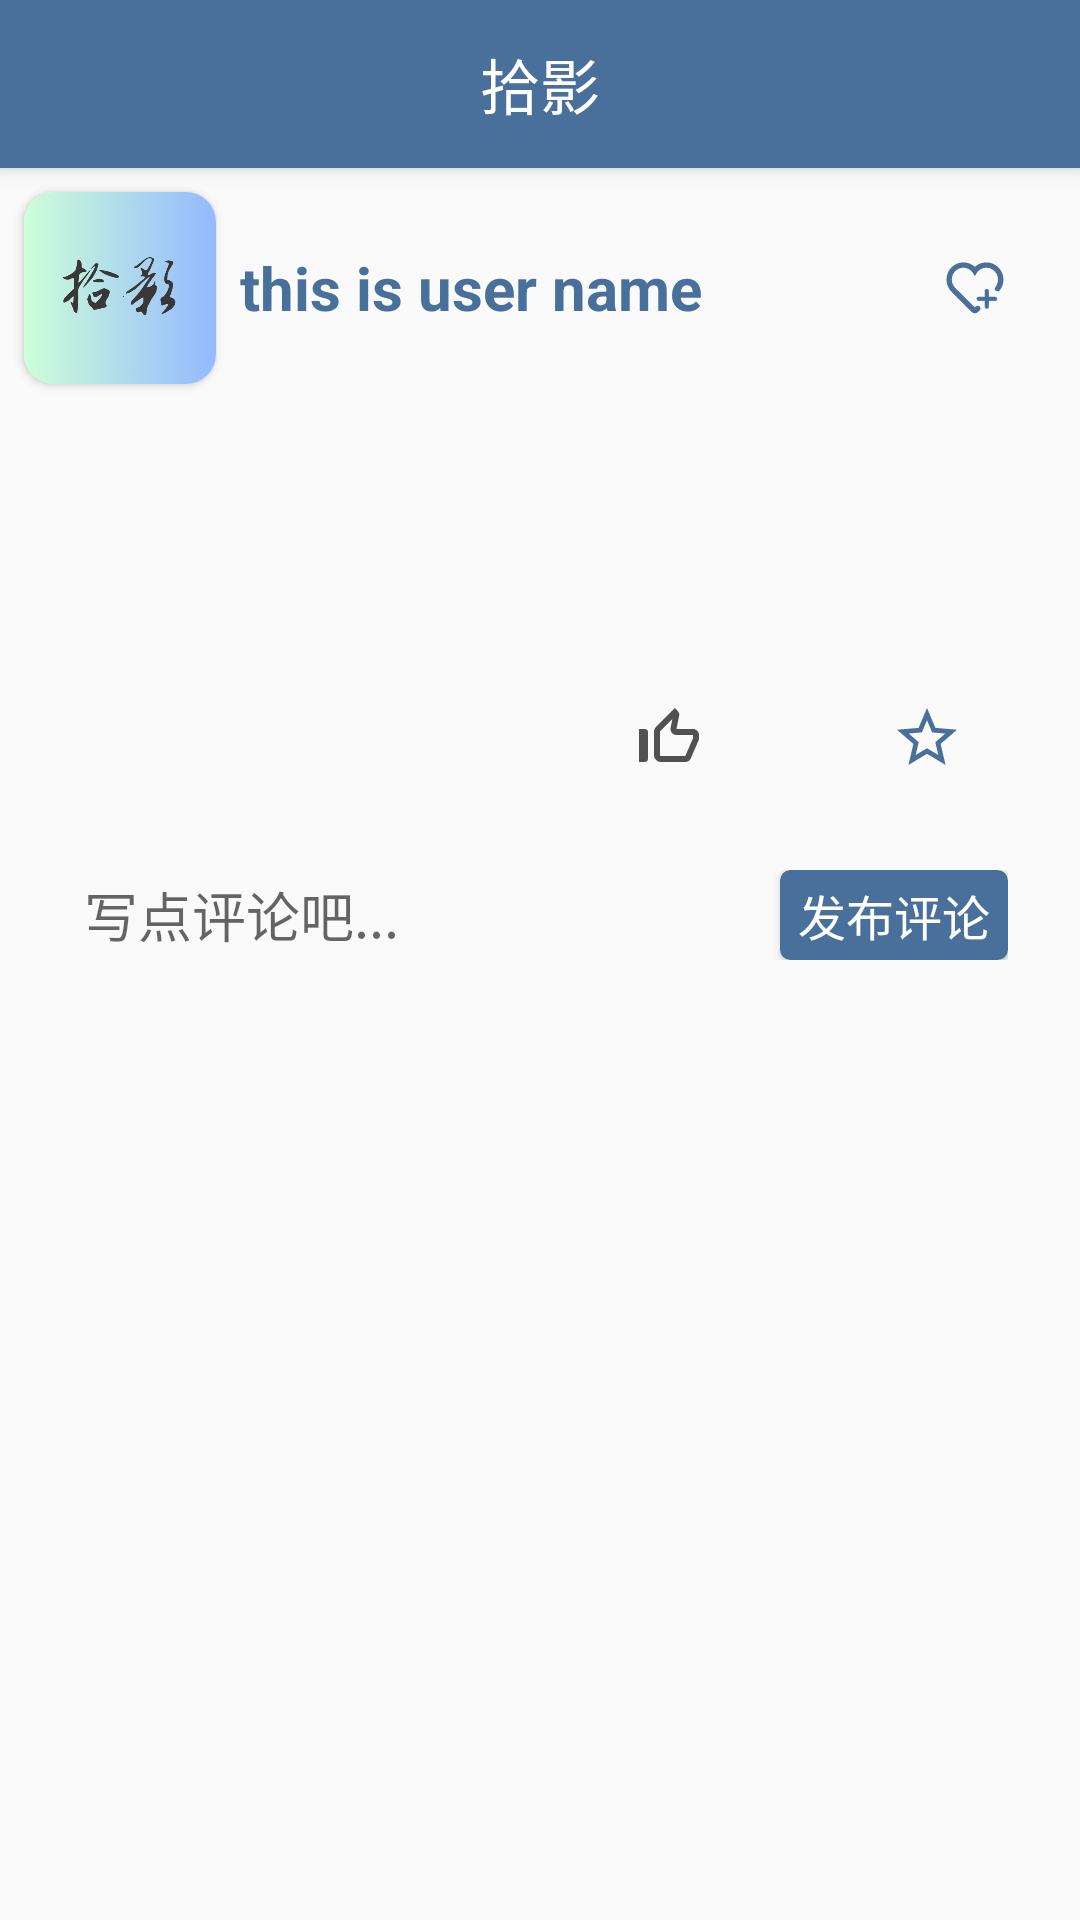

Reconstruct the res/layout file that produces this screen, plus the resources it refers to.
<!-- AndroidManifest.xml: application theme Theme.AndroidTask -->
<!-- res/layout/activity_share_detail.xml -->
<?xml version="1.0" encoding="utf-8"?>
<androidx.constraintlayout.widget.ConstraintLayout xmlns:android="http://schemas.android.com/apk/res/android"
    xmlns:app="http://schemas.android.com/apk/res-auto"
    xmlns:tools="http://schemas.android.com/tools"
    android:layout_width="match_parent"
    android:layout_height="match_parent"
    android:orientation="vertical"
    tools:context=".ShareDetail">

    <androidx.appcompat.widget.Toolbar
        android:id="@+id/tool_bar"
        android:layout_width="match_parent"
        android:layout_height="?attr/actionBarSize"
        android:background="?attr/colorPrimary"
        android:elevation="4dp"
        android:theme="@style/ThemeOverlay.AppCompat.Dark.ActionBar"
        app:layout_constraintEnd_toEndOf="parent"
        app:layout_constraintStart_toStartOf="parent"
        app:layout_constraintTop_toTopOf="parent"
        app:popupTheme="@style/Theme.AndroidTask">

        <TextView
            android:id="@+id/toolbar_title"
            android:layout_width="wrap_content"
            android:layout_height="wrap_content"
            android:layout_gravity="center"
            android:text="@string/app_name"
            android:textColor="@android:color/white"
            android:textSize="20sp" />

    </androidx.appcompat.widget.Toolbar>

    <ScrollView
        android:layout_width="match_parent"
        android:layout_height="match_parent"
        android:layout_marginTop="?attr/actionBarSize"
        android:scrollbars="none"
        app:layout_constraintBottom_toBottomOf="parent"
        app:layout_constraintEnd_toEndOf="parent"
        app:layout_constraintStart_toStartOf="parent"
        app:layout_constraintTop_toBottomOf="@id/tool_bar">

        <LinearLayout
            android:layout_width="match_parent"
            android:layout_height="match_parent"
            android:orientation="vertical">

            <LinearLayout
                android:id="@+id/ProfileAndUsername"
                android:layout_width="match_parent"
                android:layout_height="wrap_content"
                android:orientation="horizontal">


                <androidx.cardview.widget.CardView
                    android:layout_width="wrap_content"
                    android:layout_height="wrap_content"
                    android:layout_margin="8dp"
                    android:elevation="5dp"
                    app:cardCornerRadius="10dp">

                    <ImageView
                        android:id="@+id/iv_profile"
                        android:layout_width="64dp"
                        android:layout_height="64dp"
                        android:scaleType="centerCrop"
                        android:src="@drawable/bysl5" />
                </androidx.cardview.widget.CardView>

                <TextView
                    android:id="@+id/tv_username"
                    android:layout_width="0dp"
                    android:layout_height="match_parent"
                    android:layout_gravity="center_vertical"
                    android:layout_weight="4"
                    android:gravity="center_vertical"
                    android:text="this is user name"
                    android:textColor="@color/teal_200"
                    android:textSize="20sp"
                    android:textStyle="bold" />

                <ImageView
                    android:id="@+id/iv_attention"
                    android:layout_width="30dp"
                    android:layout_height="wrap_content"
                    android:layout_gravity="center_vertical"
                    android:layout_marginEnd="20dp"
                    android:src="@drawable/attention" />
            </LinearLayout>

            <TextView
                android:id="@+id/tv_title"
                android:layout_width="match_parent"
                android:layout_height="wrap_content"
                android:layout_margin="8dp"
                android:gravity="center_horizontal"
                android:paddingStart="8dp"
                android:textColor="@color/black"
                android:textSize="18sp"
                android:textStyle="bold" />

            <TextView
                android:id="@+id/tv_content"
                android:layout_width="match_parent"
                android:layout_height="wrap_content"
                android:layout_marginStart="16dp"
                android:layout_marginTop="8dp"
                android:layout_marginEnd="16dp"
                android:textColor="@color/black"
                android:textSize="16sp" />
            
            <androidx.recyclerview.widget.RecyclerView
                android:id="@+id/rv_imglist"
                android:layout_width="match_parent"
                android:layout_height="wrap_content"
                android:padding="10dp" />
            
            <LinearLayout
                android:layout_width="match_parent"
                android:layout_height="36dp"
                android:layout_margin="8dp"
                android:orientation="horizontal">

                <LinearLayout
                    android:layout_width="0dp"
                    android:layout_height="match_parent"
                    android:layout_weight="1" />

                <LinearLayout
                    android:layout_width="0dp"
                    android:layout_height="match_parent"
                    android:layout_weight="1">

                    <ImageView
                        android:id="@+id/iv_thumbsUp"
                        android:layout_width="0dp"
                        android:layout_height="wrap_content"
                        android:layout_weight="1"
                        android:src="@drawable/baseline_thumb_up_off_alt_24" />

                    <ImageView
                        android:id="@+id/iv_collect"
                        android:layout_width="0dp"
                        android:layout_height="wrap_content"
                        android:layout_weight="1"
                        android:src="@drawable/baseline_star_border_24" />
                </LinearLayout>

            </LinearLayout>

            <LinearLayout
                android:layout_width="match_parent"
                android:layout_height="match_parent">

                <ListView
                    android:id="@+id/lv_firstCommentList"
                    android:layout_width="match_parent"
                    android:layout_height="match_parent"
                    android:layout_marginStart="32dp"
                    android:layout_marginEnd="32dp"
                    android:divider="@android:color/transparent"
                    android:dividerHeight="0dp"
                    android:scrollbars="none" />
            </LinearLayout>

            <LinearLayout
                android:layout_width="match_parent"
                android:layout_height="wrap_content"
                android:layout_marginStart="24dp"
                android:layout_marginTop="8dp"
                android:layout_marginEnd="20dp"
                android:padding="4dp"
                android:orientation="horizontal">

                <EditText
                    android:id="@+id/et_comment"
                    android:layout_width="0dp"
                    android:layout_height="wrap_content"
                    android:layout_weight="3"
                    android:background="@android:color/transparent"
                    android:hint="写点评论吧..."
                    android:inputType="text" />

                <Button
                    android:id="@+id/btn_addcomment"
                    android:layout_width="0dp"
                    android:layout_height="30dp"
                    android:layout_marginStart="5dp"
                    android:layout_weight="1"
                    android:background="@drawable/shape_rect2"
                    android:text="发布评论"
                    android:textColor="@color/white"
                    android:textSize="16sp" />
            </LinearLayout>

        </LinearLayout>

    </ScrollView>

</androidx.constraintlayout.widget.ConstraintLayout>
<!-- resources referenced by this layout -->
<resources>
  <color name="black">#FF000000</color>
  <color name="teal_200">#FF49709B</color>
  <color name="white">#FFFFFFFF</color>
  <!-- drawable attention: vector/xml drawable (drawable, 3744 chars, omitted) -->
  <!-- drawable baseline_star_border_24 (drawable) -->
  <vector android:height="24dp" android:tint="#49709B"
      android:viewportHeight="24" android:viewportWidth="24"
      android:width="24dp" xmlns:android="http://schemas.android.com/apk/res/android">
      <path android:fillColor="@android:color/white" android:pathData="M22,9.24l-7.19,-0.62L12,2 9.19,8.63 2,9.24l5.46,4.73L5.82,21 12,17.27 18.18,21l-1.63,-7.03L22,9.24zM12,15.4l-3.76,2.27 1,-4.28 -3.32,-2.88 4.38,-0.38L12,6.1l1.71,4.04 4.38,0.38 -3.32,2.88 1,4.28L12,15.4z"/>
  </vector>
  <!-- drawable baseline_thumb_up_off_alt_24 (drawable) -->
  <vector android:height="24dp" android:tint="#515151"
      android:viewportHeight="24" android:viewportWidth="24"
      android:width="24dp" xmlns:android="http://schemas.android.com/apk/res/android">
      <path android:fillColor="@android:color/white" android:pathData="M13.11,5.72l-0.57,2.89c-0.12,0.59 0.04,1.2 0.42,1.66 0.38,0.46 0.94,0.73 1.54,0.73H20v1.08L17.43,18H9.34c-0.18,0 -0.34,-0.16 -0.34,-0.34V9.82l4.11,-4.1M14,2L7.59,8.41C7.21,8.79 7,9.3 7,9.83v7.83C7,18.95 8.05,20 9.34,20h8.1c0.71,0 1.36,-0.37 1.72,-0.97l2.67,-6.15c0.11,-0.25 0.17,-0.52 0.17,-0.8V11c0,-1.1 -0.9,-2 -2,-2h-5.5l0.92,-4.65c0.05,-0.22 0.02,-0.46 -0.08,-0.66 -0.23,-0.45 -0.52,-0.86 -0.88,-1.22L14,2zM4,9H2v11h2c0.55,0 1,-0.45 1,-1v-9c0,-0.55 -0.45,-1 -1,-1z"/>
  </vector>
  <!-- drawable bysl5: png bitmap (drawable, 125740 bytes) -->
  <!-- drawable shape_rect2 (drawable) -->
  <?xml version="1.0" encoding="utf-8"?>
  
  <shape xmlns:android="http://schemas.android.com/apk/res/android">
      
      <solid android:color="#FF49709B" />
      
      <stroke
          android:width="1dp"
          android:color="#49709B" />
      
      <corners android:radius="3dp" />
  </shape>
  <string name="app_name">拾影</string>
  <style name="Theme.AndroidTask" parent="Base.Theme.AndroidTask" />
  <style name="Base.Theme.AndroidTask" parent="Theme.AppCompat.Light.NoActionBar">
  
          
          <item name="colorPrimary">#FF49709B</item>
          
          <item name="colorPrimaryDark">#FF49709B</item>
          
          <item name="colorAccent">#FF19497D</item>
          
          
          <item name="android:statusBarColor">@color/teal_200</item>
          
          <item name="android:windowOverscan">true</item>
          
          <item name="android:windowTranslucentStatus">false</item>
          
          <item name="android:windowLightStatusBar">false</item>
          
          <item name="android:windowFullscreen">false</item>
          
          <item name="windowNoTitle">true</item>
          
          <item name="android:navigationBarColor">@color/lucency</item>
  
  
          
          <item name="android:textColor">@color/black</item>
          
          <item name="android:editTextColor">@color/black</item>
          
          <item name="android:textColorPrimaryDisableOnly">@color/black</item>
          
          <item name="android:textColorPrimary">@color/black</item>
          
          <item name="android:colorControlActivated">@color/teal_300</item>
          
          <item name="android:colorControlHighlight">#bfbfbf</item>
          
          <item name="android:colorControlNormal">@color/black</item>
          
          <item name="android:colorButtonNormal">@color/white</item>
  
          
          <item name="android:launchMode">singleTop</item>
          <item name="android:screenOrientation">landscape</item>
      </style>
  <color name="lucency">#00000000</color>
  <color name="teal_300">#FF33547B</color>
</resources>
